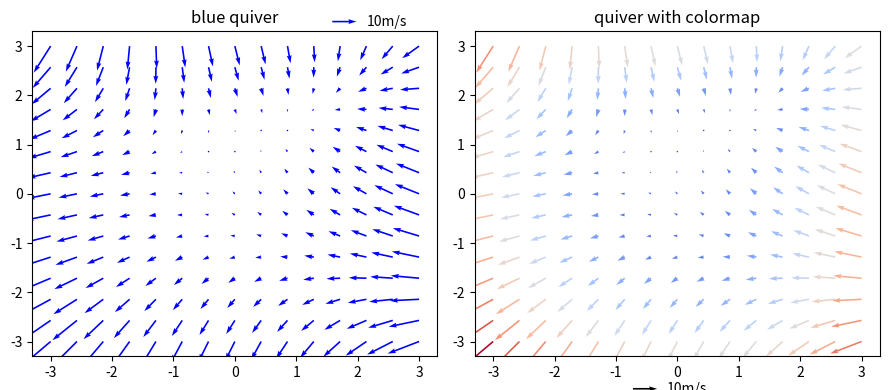

Python code for this plot:
import matplotlib.pyplot as plt
import numpy as np

Y, X = np.mgrid[-3:3:15j, -3:3:15j]
U = -1 - X**2 + Y
V = 1 + X - Y**2
S = np.sqrt(U**2 + V**2)

fig=plt.figure(figsize=(9,4))

# 用蓝色绘制箭头场
ax1=plt.subplot(121)
q1 = ax1.quiver(X, Y, U, V, color='b')
ax1.quiverkey(q1, X=0.8, Y=1.03, U=10, label='10m/s',labelpos='E')
ax1.set_title('blue quiver')

# 将箭头场的颜色映射到矢量场强度
ax2=plt.subplot(122)
q2 = ax2.quiver(X, Y, U, V, S, cmap=plt.cm.coolwarm)
ax2.quiverkey(q2, X=0.45, Y=-0.1, U=10, label='10m/s',labelpos='E')
ax2.set_title('quiver with colormap')

plt.tight_layout()

plt.show()
